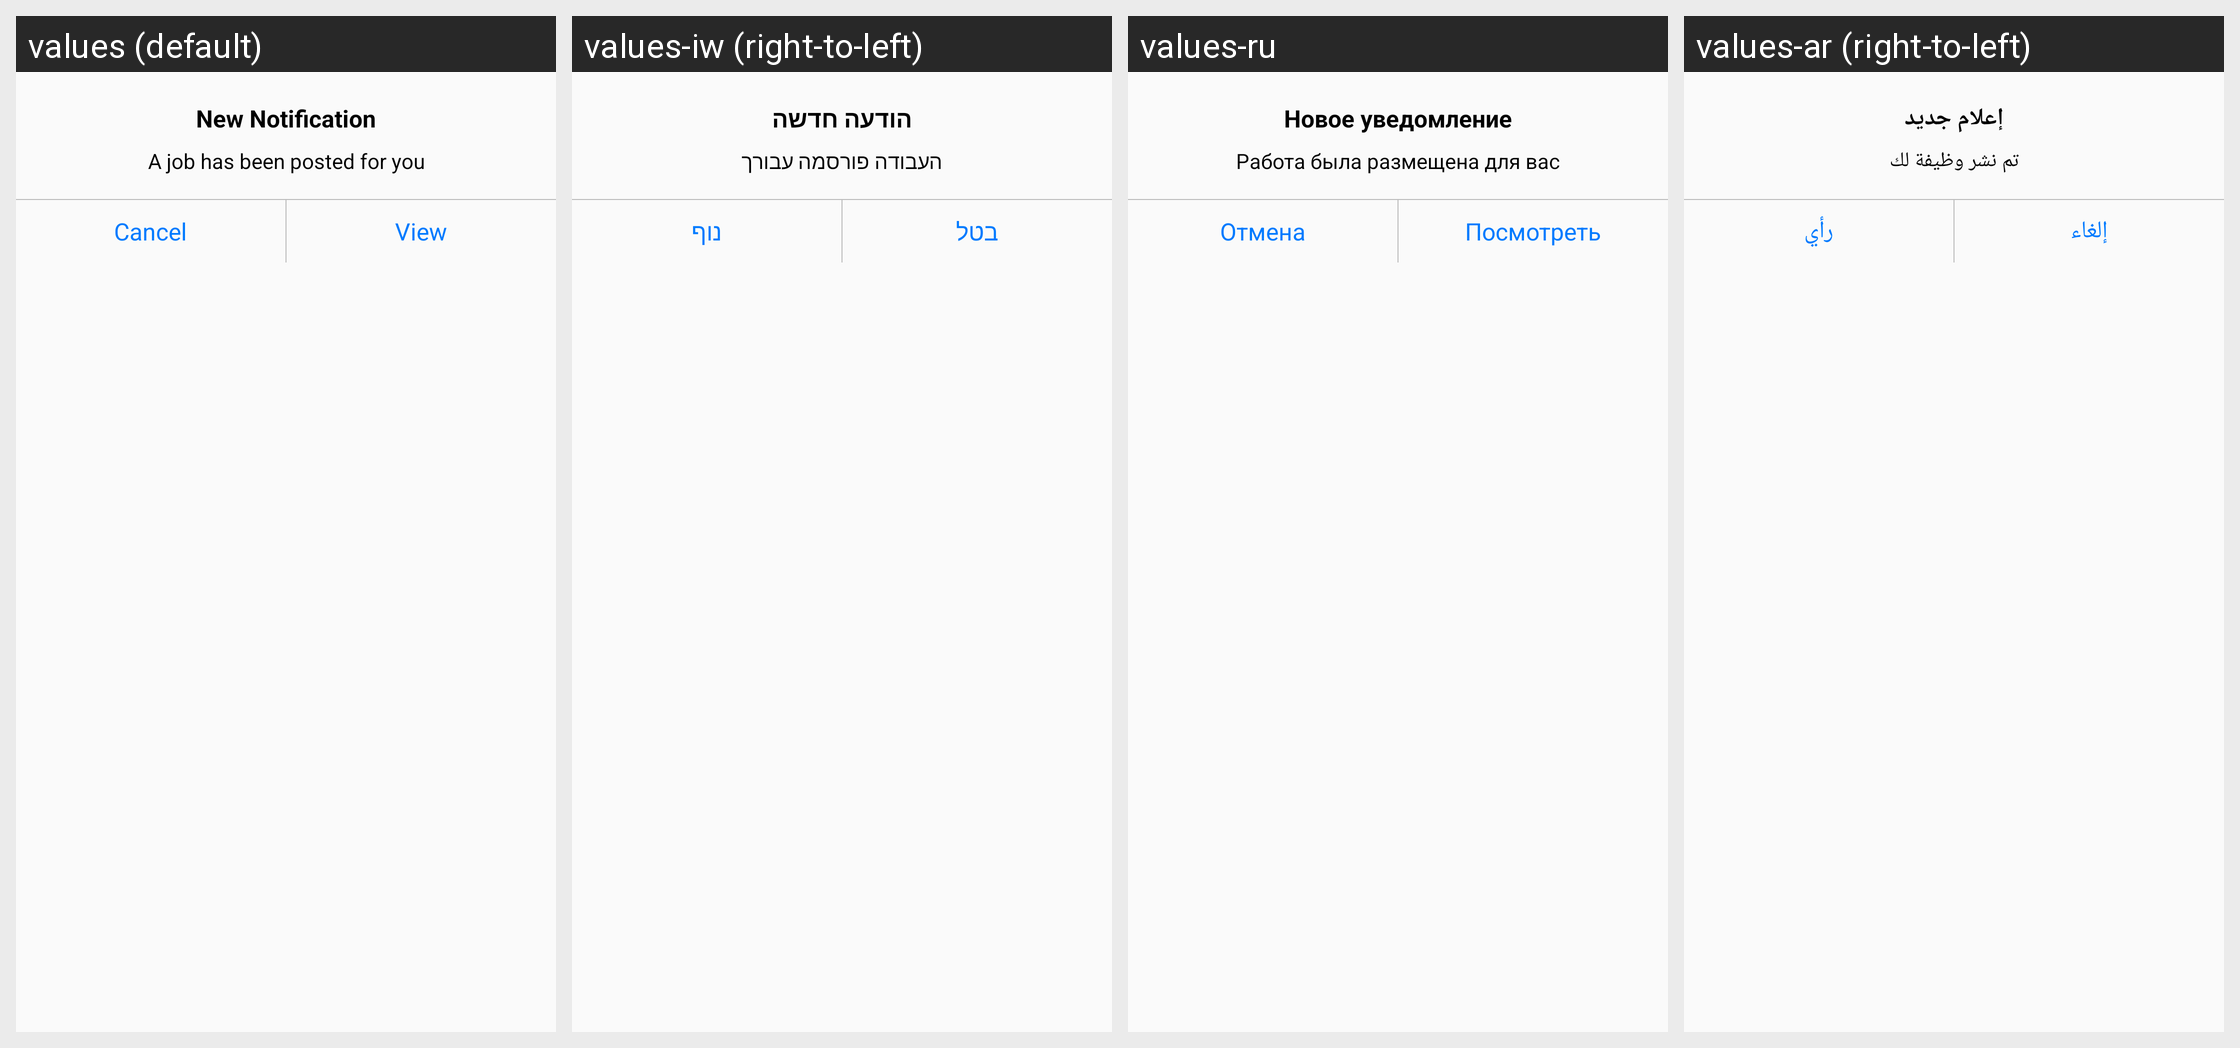

Strings drawn on this Android screen and how each of the app's shown locales translates them:
Android screen res/layout/dialog_for_new_job_post.xml rendered under 4 locales, left to right: values (default), values-iw (right-to-left), values-ru, values-ar (right-to-left). Device: Nexus 5 (rendered at 1080×1920; each locale shown at half size, 540×960, under a caption strip naming it); theme AppTheme.
Other locales in the repository, not shown: values-de, values-es, values-fr, values-zh.
Strings drawn on this screen, with the default value and each locale's value (text and hints the layout hard-codes, and strings that could not be matched under every locale, appear in the picture but are not listed):

new_notification
  values: New Notification
  values-iw: הודעה חדשה
  values-ru: Новое уведомление
  values-ar: إعلام جديد

job_post
  values: A job has been posted for you
  values-iw: העבודה פורסמה עבורך
  values-ru: Работа была размещена для вас
  values-ar: تم نشر وظيفة لك

cancel
  values: Cancel
  values-iw: בטל
  values-ru: Отмена
  values-ar: إلغاء

view_lbl
  values: View
  values-iw: נוף
  values-ru: Посмотреть
  values-ar: رأي
